Run: headless pygame with SDL's dummy video driver; simulated clock (each Clock.tick advances the game by its frame time, no real sleeping); random seed 0; keys injected as events and as key.get_pressed() state; no mouse input.
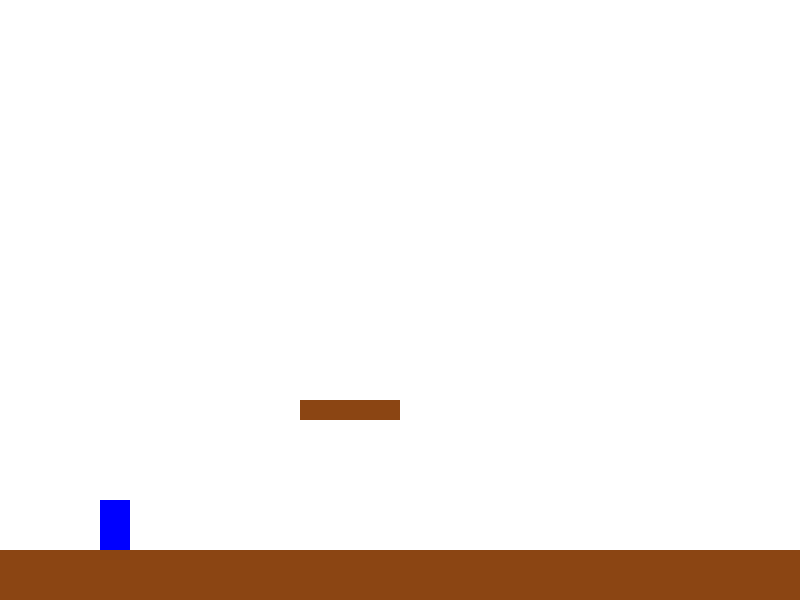
Frame 1 of 4 · flips 1–60 · no input
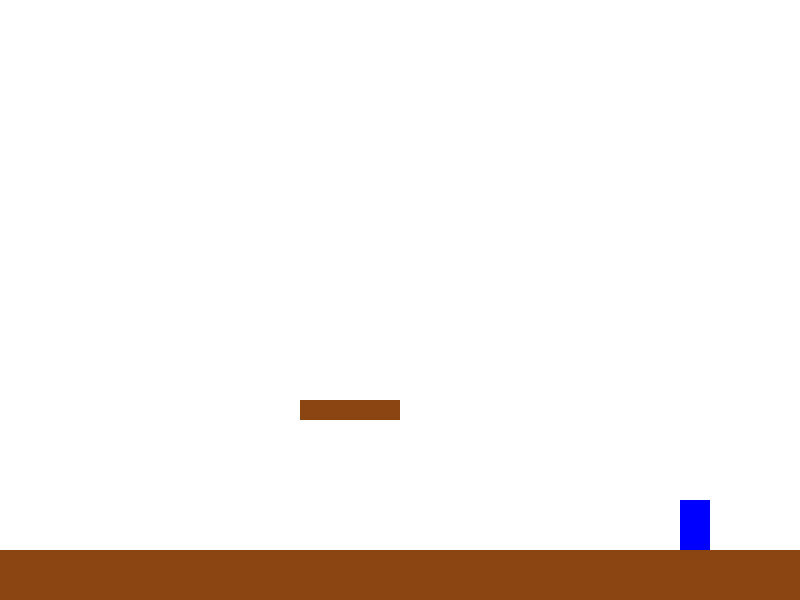
Frame 2 of 4 · flips 61–180 · tapped SPACE, RETURN · held RIGHT (→), D
Frame 3 of 4 · flips 181–300 · held DOWN (↓), S · screen unchanged from frame 2, image omitted
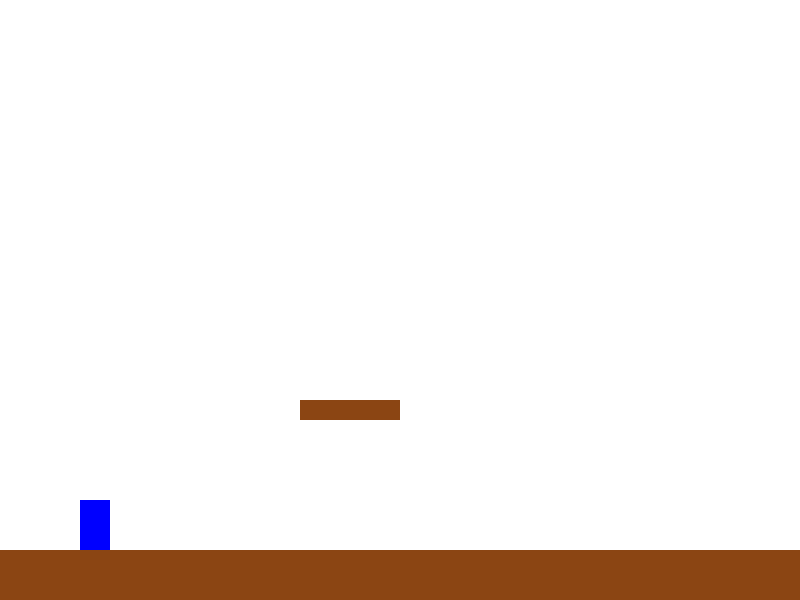
Frame 4 of 4 · flips 301–420 · held LEFT (←), A, UP (↑), W

The pygame program that drew these frames:

import pygame
import sys

# Инициализация Pygame
pygame.init()

# Настройки экрана (размеры окна)
SCREEN_WIDTH = 800
SCREEN_HEIGHT = 600
screen = pygame.display.set_mode((SCREEN_WIDTH, SCREEN_HEIGHT))
pygame.display.set_caption("Моя Terraria-подобная игра")

# Цвета (RGB)
WHITE = (255, 255, 255)
BLUE = (0, 0, 255)
GREEN = (0, 255, 0)
BROWN = (139, 69, 19)

# Частота кадров
clock = pygame.time.Clock()
FPS = 60

# Гравитация и скорость прыжка
GRAVITY = 0.5
JUMP_POWER = -12

# Класс игрока
class Player(pygame.sprite.Sprite):
    def __init__(self, x, y):
        super().__init__()
        # Пока просто прямоугольник, позже замените на спрайт
        self.image = pygame.Surface((30, 50))
        self.image.fill(BLUE)
        self.rect = self.image.get_rect()
        self.rect.x = x
        self.rect.y = y
        self.vel_x = 0
        self.vel_y = 0
        self.on_ground = False

    def update(self, blocks):
        # Горизонтальное движение
        self.rect.x += self.vel_x

        # Проверка столкновений по горизонтали
        self.collide(self.vel_x, 0, blocks)

        # Вертикальное движение (гравитация)
        self.vel_y += GRAVITY
        self.rect.y += self.vel_y

        # Проверка столкновений по вертикали
        self.on_ground = False
        self.collide(0, self.vel_y, blocks)

    def collide(self, dx, dy, blocks):
        for block in blocks:
            if self.rect.colliderect(block.rect):
                if dx > 0:  # Движение вправо
                    self.rect.right = block.rect.left
                if dx < 0:  # Движение влево
                    self.rect.left = block.rect.right
                if dy > 0:  # Падение вниз
                    self.rect.bottom = block.rect.top
                    self.vel_y = 0
                    self.on_ground = True
                if dy < 0:  # Прыжок вверх (удар головой)
                    self.rect.top = block.rect.bottom
                    self.vel_y = 0

    def jump(self):
        if self.on_ground:
            self.vel_y = JUMP_POWER

# Класс блока (земли/платформы)
class Block(pygame.sprite.Sprite):
    def __init__(self, x, y, width, height):
        super().__init__()
        self.image = pygame.Surface((width, height))
        self.image.fill(BROWN)
        self.rect = self.image.get_rect()
        self.rect.x = x
        self.rect.y = y

# Создание групп спрайтов
all_sprites = pygame.sprite.Group()
blocks = pygame.sprite.Group()

# Создание уровня из блоков (пример)
def create_level():
    # Земля
    for i in range(0, SCREEN_WIDTH, 50):
        block = Block(i, SCREEN_HEIGHT - 50, 50, 50)
        blocks.add(block)
        all_sprites.add(block)
    # Платформа
    platform = Block(300, 400, 100, 20)
    blocks.add(platform)
    all_sprites.add(platform)

create_level()

# Создание игрока
player = Player(100, SCREEN_HEIGHT - 150)
all_sprites.add(player)

# Основной игровой цикл
running = True
while running:
    # Обработка событий
    for event in pygame.event.get():
        if event.type == pygame.QUIT:
            running = False
        if event.type == pygame.KEYDOWN:
            if event.key == pygame.K_SPACE:
                player.jump()

    # Получение нажатых клавиш
    keys = pygame.key.get_pressed()
    player.vel_x = 0
    if keys[pygame.K_LEFT]:
        player.vel_x = -5
    if keys[pygame.K_RIGHT]:
        player.vel_x = 5

    # Обновление игрока
    player.update(blocks)

    # Отрисовка
    screen.fill(WHITE)
    all_sprites.draw(screen)
    pygame.display.flip()

    # Ограничение FPS
    clock.tick(FPS)

pygame.quit()
sys.exit()
